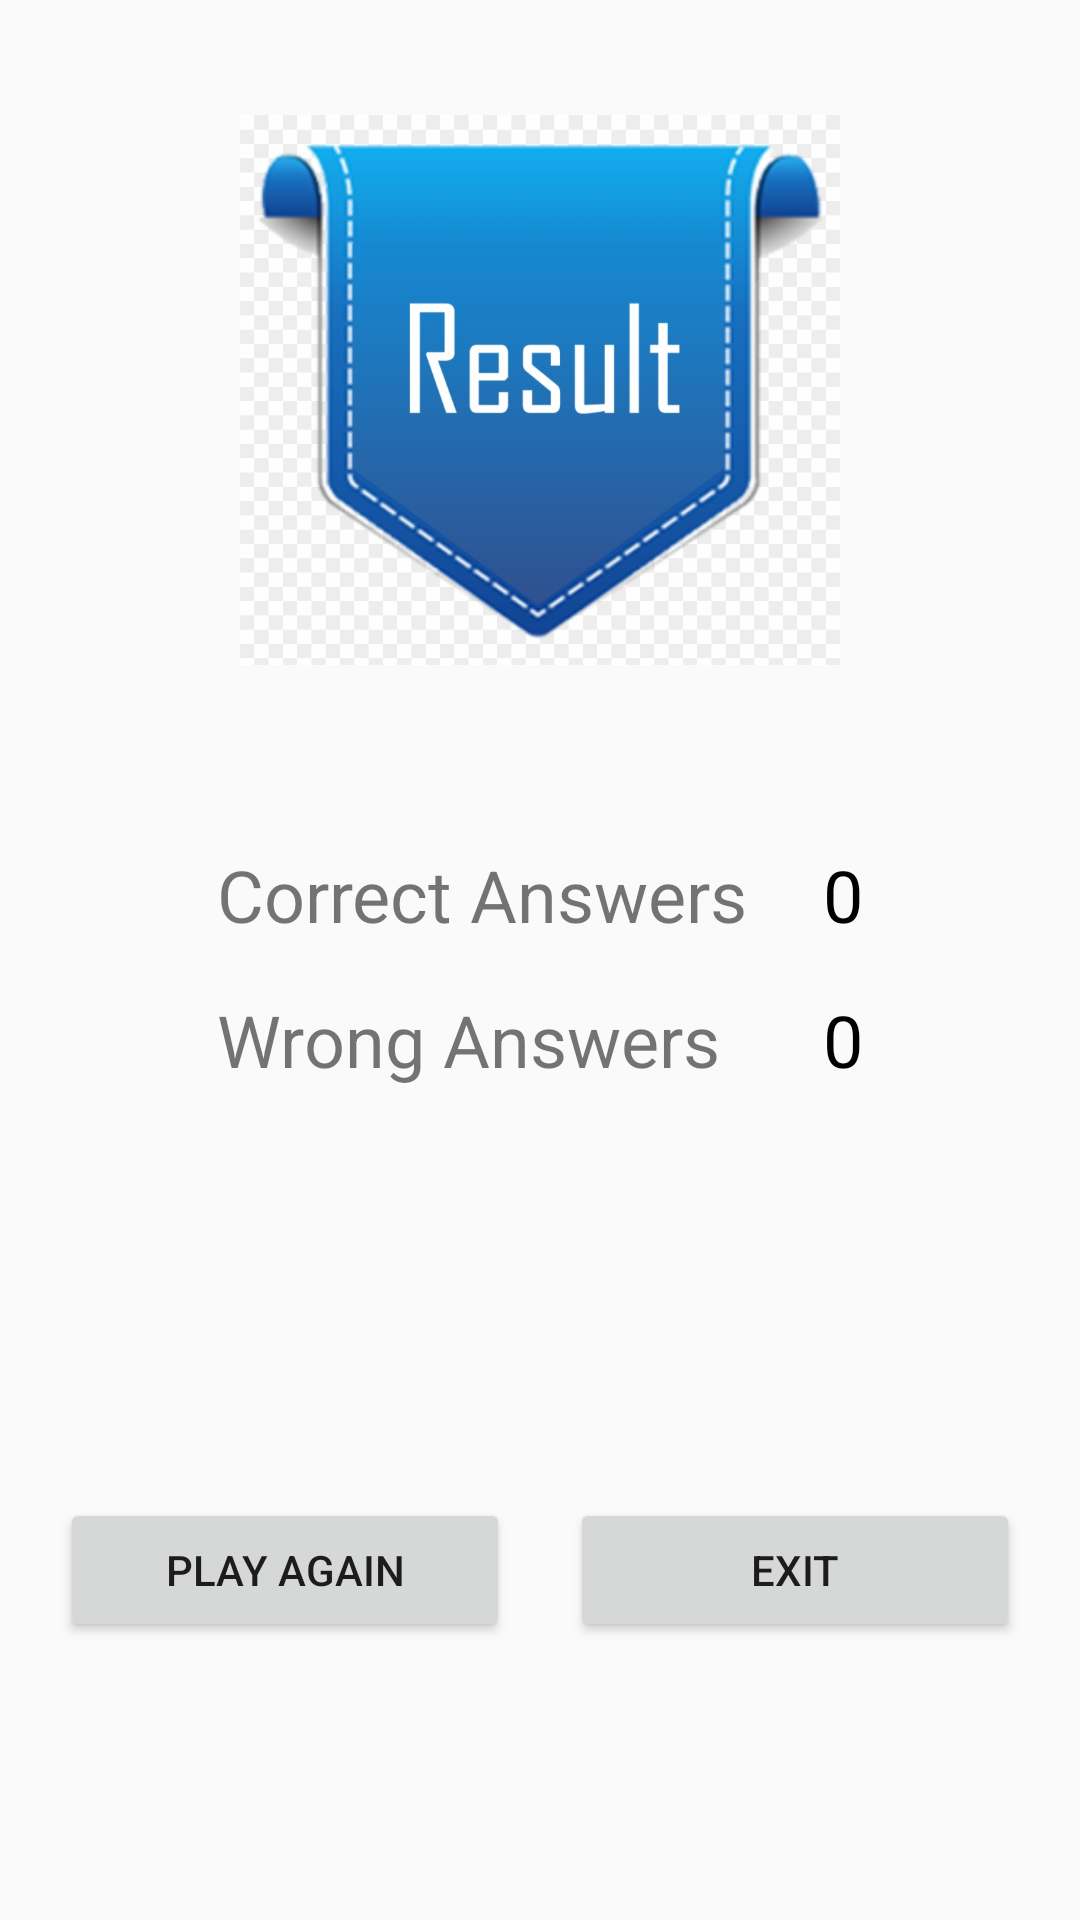

Layout XML and referenced resources for this Android screen:
<!-- AndroidManifest.xml: application theme Theme.Login_Page -->
<!-- res/layout/activity_score_page.xml -->
<?xml version="1.0" encoding="utf-8"?>
<androidx.constraintlayout.widget.ConstraintLayout xmlns:android="http://schemas.android.com/apk/res/android"
        xmlns:tools="http://schemas.android.com/tools"
        xmlns:app="http://schemas.android.com/apk/res-auto"
        android:layout_width="match_parent"
        android:layout_height="match_parent"
        tools:context=".Score_Page">

    <ImageView
            android:layout_width="200dp"
            android:layout_height="200dp"
            app:srcCompat="@drawable/image_result"
            android:id="@+id/ivRsult_ScorePage"
            app:layout_constraintStart_toStartOf="parent"
            app:layout_constraintHorizontal_bias="0.5"
            app:layout_constraintEnd_toEndOf="parent"
            app:layout_constraintTop_toTopOf="parent"
            android:layout_marginTop="30dp" />

    <TextView
            android:text="Correct Answers"
            android:layout_width="wrap_content"
            android:layout_height="wrap_content"
            android:id="@+id/textView2"
            android:textSize="24sp"
            app:layout_constraintHorizontal_chainStyle="packed"
            android:layout_marginTop="52dp"
            app:layout_constraintTop_toBottomOf="@+id/ivRsult_ScorePage"
            app:layout_constraintEnd_toStartOf="@+id/tvCorrect_ScorePage"
            app:layout_constraintStart_toStartOf="parent"
            android:layout_marginEnd="25dp" />

    <TextView
            android:text="Wrong Answers"
            android:layout_width="wrap_content"
            android:layout_height="wrap_content"
            android:id="@+id/textView5"
            android:textSize="24sp"
            app:layout_constraintTop_toBottomOf="@+id/textView2"
            android:layout_marginTop="16dp"
            app:layout_constraintStart_toStartOf="@+id/textView2" />

    <TextView
            android:text="0"
            android:layout_width="wrap_content"
            android:layout_height="wrap_content"
            android:id="@+id/tvWrong_ScorePage"
            android:textSize="24sp"
            android:textColor="@color/black"
            app:layout_constraintStart_toStartOf="@+id/tvCorrect_ScorePage"
            android:layout_marginTop="16dp"
            app:layout_constraintTop_toBottomOf="@+id/tvCorrect_ScorePage" />

    <TextView
            android:text="0"
            android:layout_width="wrap_content"
            android:layout_height="wrap_content"
            android:id="@+id/tvCorrect_ScorePage"
            android:textSize="24sp"
            android:textColor="@color/black"
            android:layout_marginTop="52dp"
            app:layout_constraintTop_toBottomOf="@+id/ivRsult_ScorePage"
            app:layout_constraintStart_toEndOf="@+id/textView2"
            app:layout_constraintEnd_toEndOf="parent" />

    <Button
            android:text="play again"
            android:layout_width="150dp"
            android:layout_height="wrap_content"
            android:id="@+id/btnPlayAgain_ScorePage"
            app:layout_constraintStart_toStartOf="parent"
            app:layout_constraintHorizontal_bias="0.5"
            app:layout_constraintEnd_toStartOf="@+id/btnExit_ScorePage"
            android:layout_marginTop="44dp"
            app:layout_constraintTop_toBottomOf="@+id/textView5"
            app:layout_constraintBottom_toBottomOf="parent" />

    <Button
            android:text="exit"
            android:layout_width="150dp"
            android:layout_height="wrap_content"
            android:id="@+id/btnExit_ScorePage"
            app:layout_constraintStart_toEndOf="@+id/btnPlayAgain_ScorePage"
            app:layout_constraintHorizontal_bias="0.5"
            app:layout_constraintEnd_toEndOf="parent"
            android:layout_marginTop="44dp"
            app:layout_constraintTop_toBottomOf="@+id/textView5"
            app:layout_constraintBottom_toBottomOf="parent" />

</androidx.constraintlayout.widget.ConstraintLayout>
<!-- resources referenced by this layout -->
<resources>
  <color name="black">#FF000000</color>
  <!-- drawable image_result: jpg bitmap (drawable, 158056 bytes) -->
  <style name="Theme.Login_Page" parent="Theme.AppCompat.Light.DarkActionBar">
          
          <item name="colorPrimary">#FF5722</item>
          <item name="colorPrimaryVariant">@color/purple_700</item>
          <item name="colorOnPrimary">@color/white</item>
          
          <item name="colorSecondary">@color/teal_200</item>
          <item name="colorSecondaryVariant">@color/teal_700</item>
          <item name="colorOnSecondary">@color/black</item>
          
          <item name="android:statusBarColor" tools:targetApi="l">?attr/colorPrimaryVariant</item>
          
      </style>
  <color name="purple_700">#FF3700B3</color>
  <color name="white">#FFFFFFFF</color>
  <color name="teal_200">#FF03DAC5</color>
  <color name="teal_700">#FF018786</color>
</resources>
